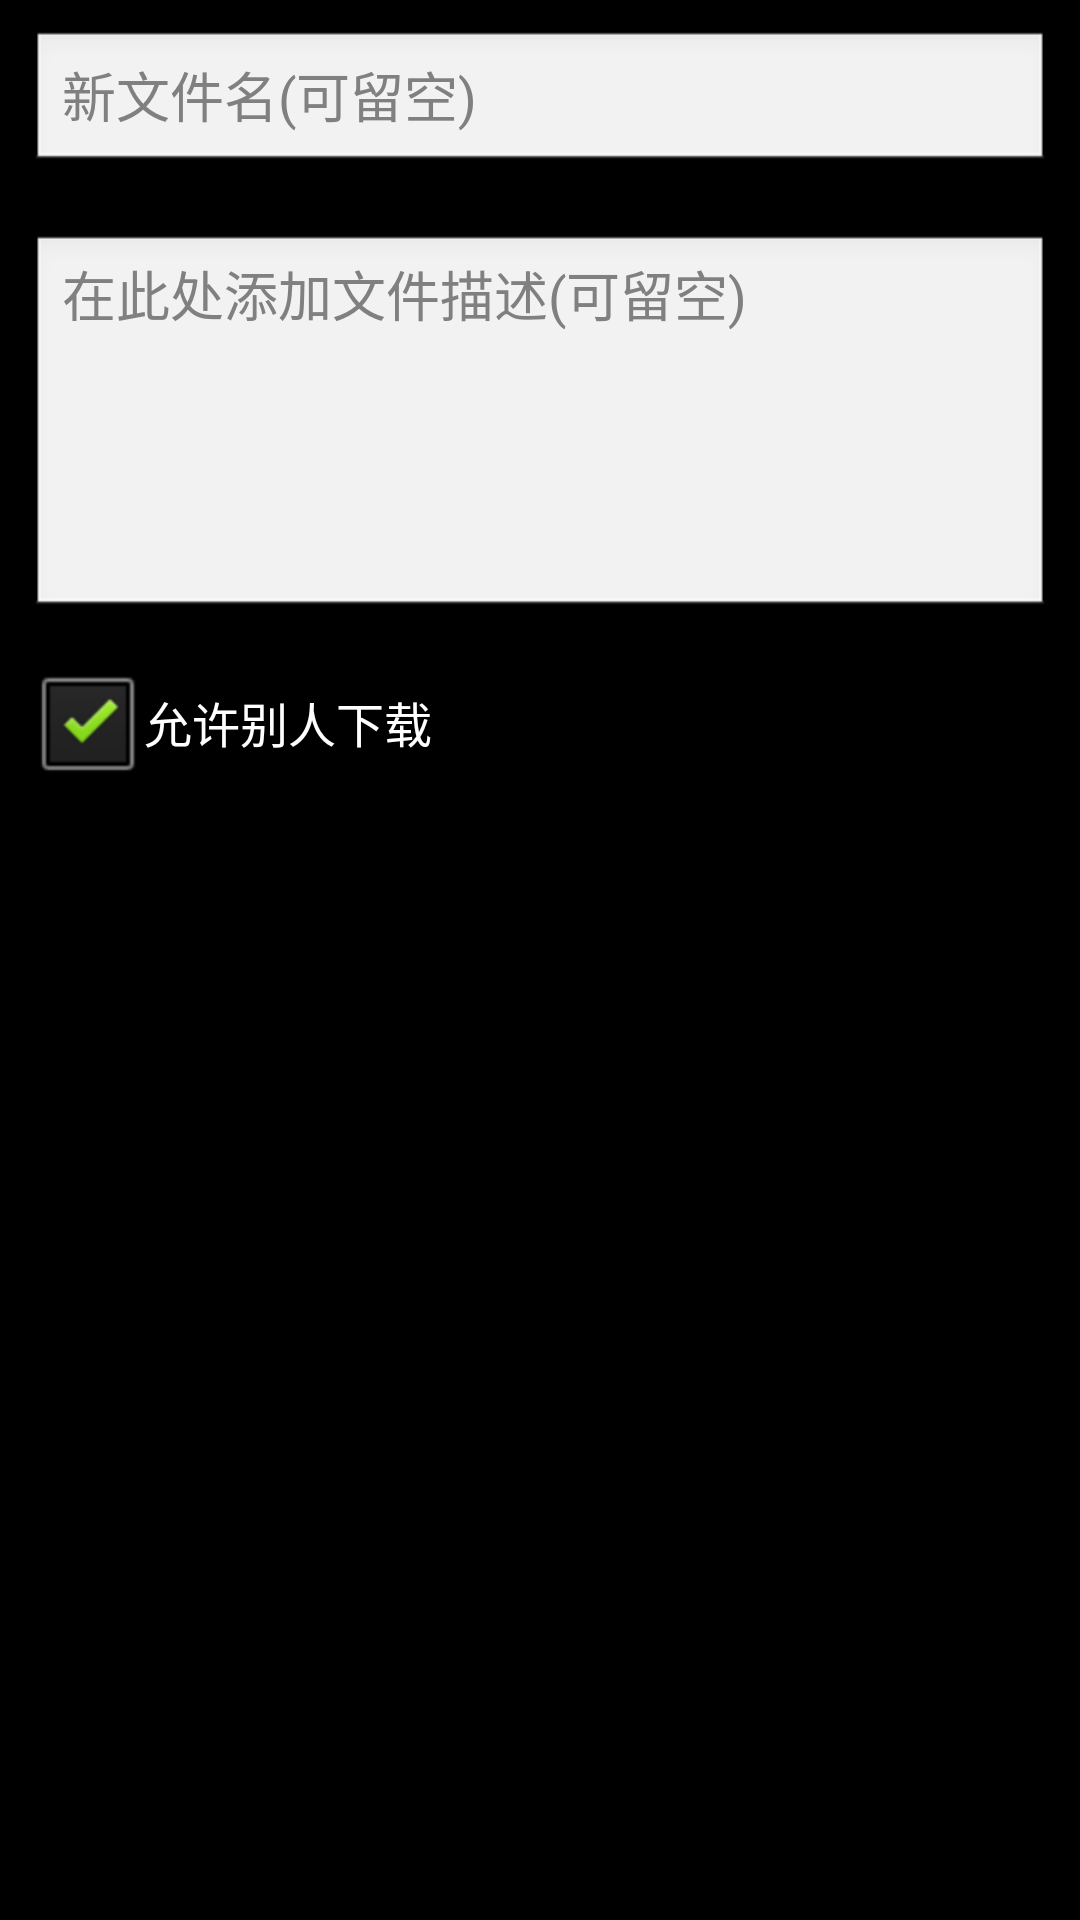

Produce the Android XML layout that renders to this screen, including the resource entries it uses.
<!-- AndroidManifest.xml: application theme android:Theme.NoTitleBar -->
<!-- res/layout/dialog_desc.xml -->
<?xml version="1.0" encoding="utf-8"?>
<LinearLayout
	xmlns:android="http://schemas.android.com/apk/res/android"
	android:layout_width="fill_parent"
	android:layout_height="fill_parent"
	android:orientation="vertical">

	<EditText
		android:layout_height="wrap_content"
		android:ems="10"
		android:layout_width="match_parent"
		android:singleLine="true"
		android:layout_margin="10dp"
		android:hint="新文件名(可留空)"
		android:id="@+id/dialog_tb_filename"/>

	<EditText
		android:layout_height="wrap_content"
		android:ems="10"
		android:layout_width="match_parent"
		android:lines="5"
		android:layout_margin="10dp"
		android:singleLine="false"
		android:gravity="top"
		android:hint="在此处添加文件描述(可留空)"
		android:id="@+id/dialog_tb_desc"/>

	<CheckBox
		android:checked="true"
		android:layout_height="wrap_content"
		android:layout_width="wrap_content"
		android:layout_marginLeft="10dp"
		android:text="允许别人下载"
		android:id="@+id/dialog_cb_desc"/>

</LinearLayout>
<!-- resources referenced by this layout -->
<resources>

</resources>
